Run: headless pygame with SDL's dummy video driver; simulated clock (each Clock.tick advances the game by its frame time, no real sleeping); random seed 0; keys injected as events and as key.get_pressed() state; no mouse input.
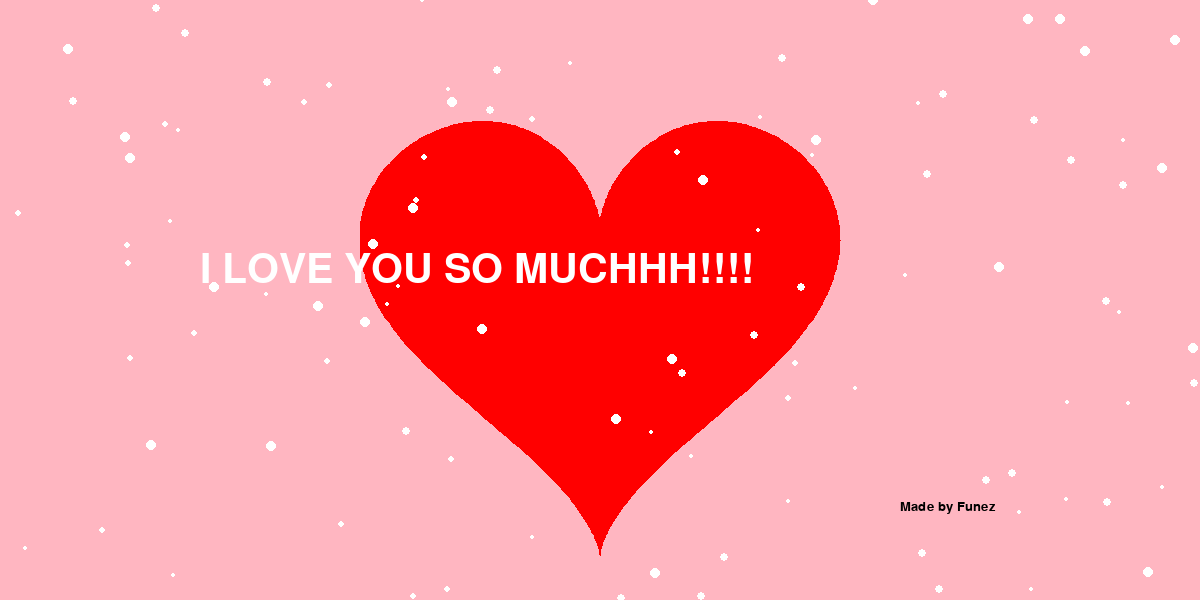
Frame 1 of 4 · flips 1–60 · no input
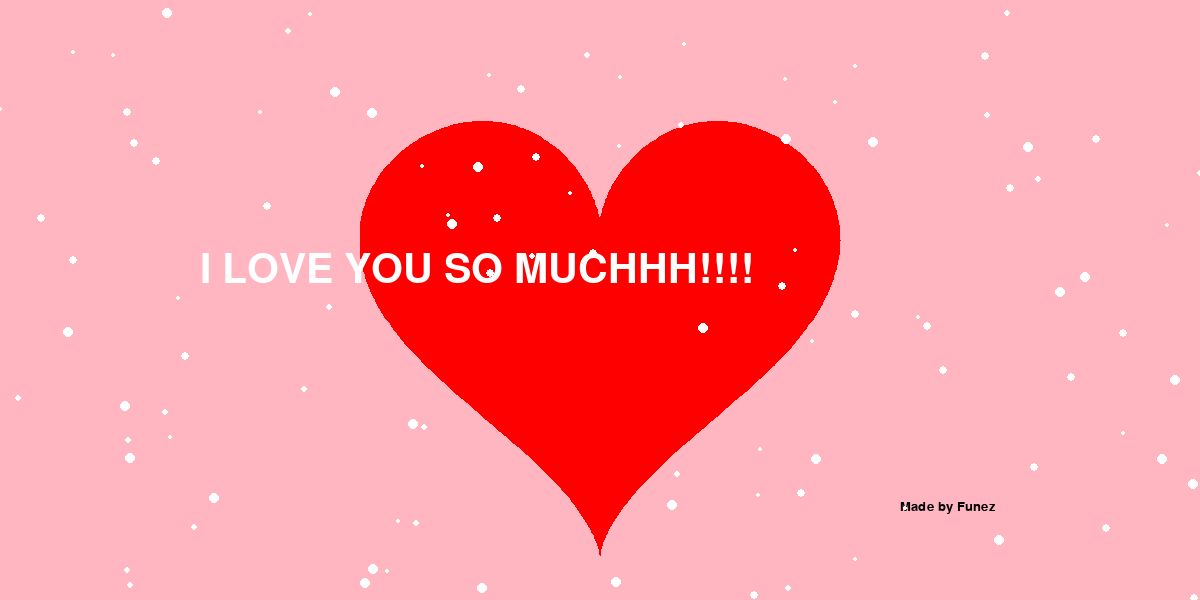
Frame 2 of 4 · flips 61–180 · tapped SPACE, RETURN · held RIGHT (→), D
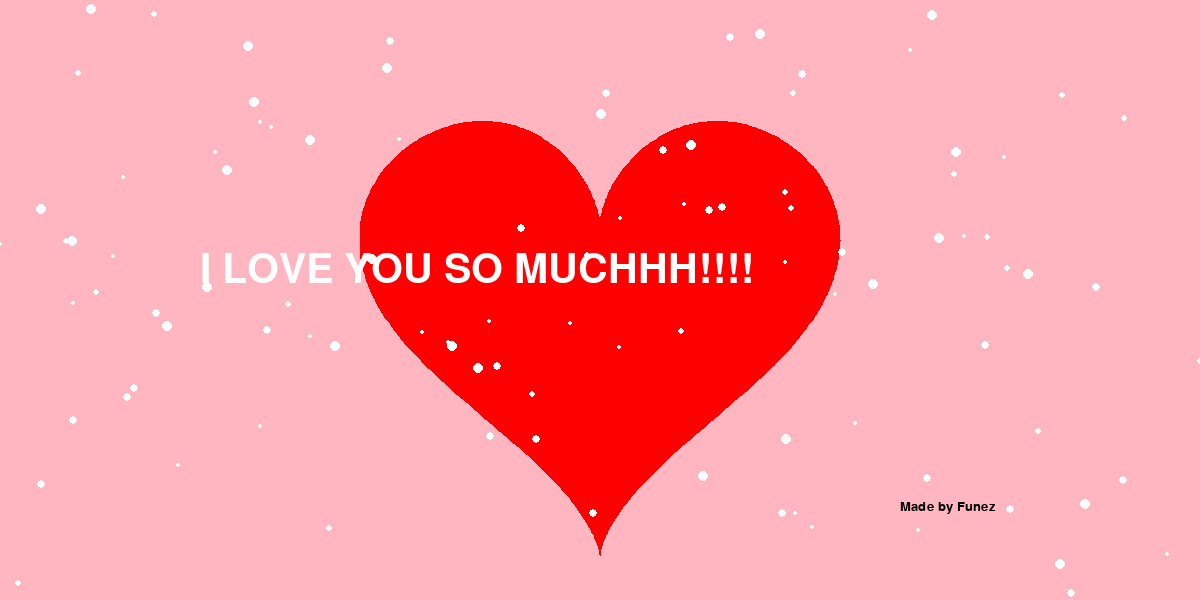
Frame 3 of 4 · flips 181–300 · held DOWN (↓), S
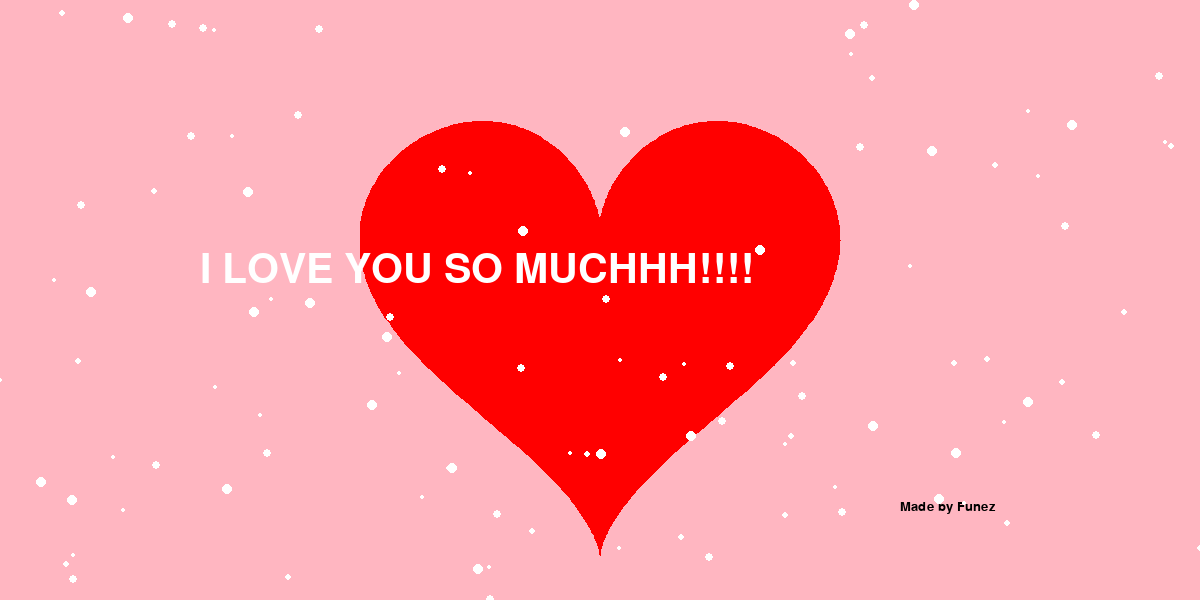
Frame 4 of 4 · flips 301–420 · held LEFT (←), A, UP (↑), W

The pygame program that drew these frames:

import pygame
import random
import math
pygame.init()
screen_width = 1200
screen_height = 600
screen = pygame.display.set_mode((screen_width, screen_height))
title=pygame.display.set_caption('FOR MY LOVE!!!!!')
pink = (255, 182, 193)
white = (255, 255, 255)
snowflake_color = (255, 255, 255)
clock = pygame.time.Clock()
font = pygame.font.Font(pygame.font.match_font('Comic Sans MS'), 60) 
fonts= pygame.font.Font(pygame.font.match_font('Ariel'),20)
start_time = pygame.time.get_ticks() / 1000.0

def draw_text(text,font,text_col,x,y):
    img=font.render(text,True,text_col)
    screen.blit(img, (x , y ))

def draw_heart(surface, color):
    heart_points = []
    for t in range(0, 361):
        t_rad = math.radians(t)
        x = 16 * (math.sin(t_rad) ** 3)
        y = 13 * math.cos(t_rad) - 5 * math.cos(2 * t_rad) - 2 * math.cos(3 * t_rad) - math.cos(4 * t_rad)
        heart_points.append((600 + x * 15, 300 - y * 15))

    pygame.draw.polygon(surface, color, heart_points)


class Snowflake:
    def __init__(self):
        self.x = random.randint(0, screen_width)
        self.y = random.randint(-20, screen_height)
        self.size = random.randint(2, 5)
        self.speed = random.uniform(1, 3)
    def fall(self):
        self.y += self.speed
        if self.y > screen_height:
            self.y = -self.size
            self.x = random.randint(0, screen_width)
    def draw(self, screen):
        pygame.draw.circle(screen, snowflake_color, (int(self.x), int(self.y)), self.size)
snowflakes = [Snowflake() for _ in range(100)]


def main():
    running = True
    while running:
        screen.fill(pink)
        draw_heart(screen,(255,0,0))
        draw_text("I LOVE YOU SO MUCHHH!!!!",font,(white),200,250)
        draw_text("Made by Funez",fonts,(0,0,0),900,500)
        for snowflake in snowflakes:
            snowflake.fall()
            snowflake.draw(screen)
        for event in pygame.event.get():
            if event.type == pygame.QUIT:
                running = False
        pygame.display.flip()
        clock.tick(60)
    pygame.quit()
if __name__ == "__main__":
    main()
